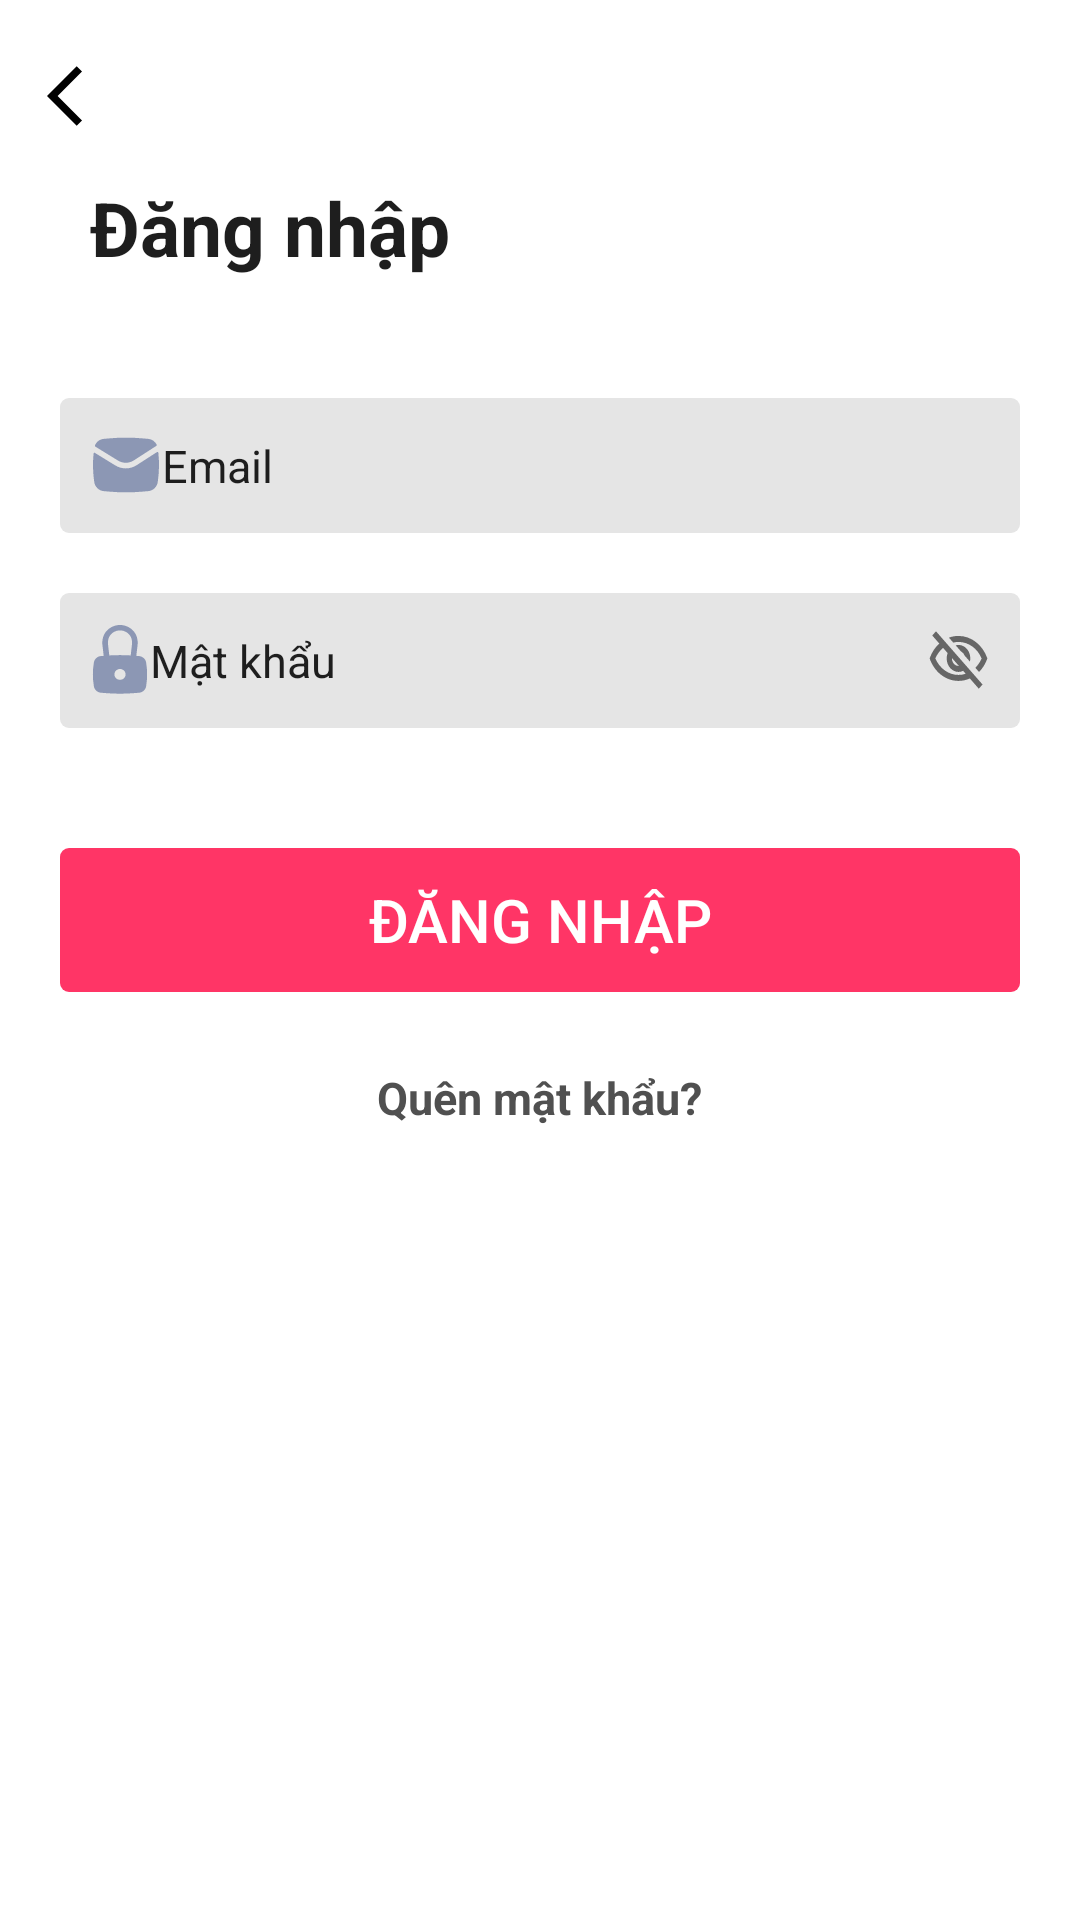

This screen was rendered from an Android layout file. Write that file and the resources it references.
<!-- AndroidManifest.xml: application theme Theme.DeAnNhom -->
<!-- res/layout/activity_sign_in.xml -->
<?xml version="1.0" encoding="utf-8"?>
<LinearLayout xmlns:android="http://schemas.android.com/apk/res/android"
    xmlns:app="http://schemas.android.com/apk/res-auto"
    xmlns:tools="http://schemas.android.com/tools"
    android:layout_width="match_parent"
    android:layout_height="match_parent"
    tools:context=".SignUpActivity"
    android:background="@color/white"
    android:orientation="vertical"
    android:padding="10dp">

    <LinearLayout
        android:layout_width="match_parent"
        android:layout_height="wrap_content"
        >
        <ImageButton
            android:id="@+id/backButton"
            android:layout_width="35dp"
            android:layout_height="match_parent"
            android:layout_gravity="center"
            android:backgroundTint="@color/white"
            android:src="@drawable/ic_back_arrow" />
    </LinearLayout>

    <TextView
        android:layout_width="match_parent"
        android:layout_height="wrap_content"
        android:textSize="25dp"
        android:textAllCaps="false"
        android:textStyle="bold"
        android:text="Đăng nhập"
        android:textColor="@color/textPrimaryColor"
        android:layout_marginTop="5dp"
        android:layout_marginBottom="30dp"
        android:paddingLeft="20dp"
        />

    <EditText
        android:id="@+id/emailEditText"
        android:layout_width="match_parent"
        android:layout_height="45dp"
        android:backgroundTint="@color/buttonTextSubColor"
        android:textColor="@color/textPrimaryColor"
        android:textColorHint="@color/textPrimaryColor"
        android:padding="10dp"
        android:hint="Email"
        android:layout_margin="10dp"
        android:background="@drawable/drawable_r10dp"
        android:drawableLeft="@drawable/ic_mail"
        android:textSize="15sp"/>

    <EditText
        android:id="@+id/passwordEditText"
        android:layout_width="match_parent"
        android:layout_height="45dp"
        android:hint="Mật khẩu"
        android:backgroundTint="@color/buttonTextSubColor"
        android:textColor="@color/textPrimaryColor"
        android:textColorHint="@color/textPrimaryColor"
        android:padding="10dp"
        android:textSize="15sp"
        android:layout_margin="10dp"
        android:background="@drawable/drawable_r10dp"
        android:drawableRight="@drawable/ic_hide_password"
        android:drawableLeft="@drawable/ic_lock"
        android:inputType="textPassword"
        >
    </EditText>


    <Button
        android:id="@+id/signInButton"
        android:layout_width="match_parent"
        android:layout_height="wrap_content"
        android:background="@drawable/drawable_r10dp"
        android:backgroundTint="@color/primaryColor"
        android:layout_marginLeft="10dp"
        android:layout_marginRight="10dp"
        android:layout_marginBottom="10dp"
        android:layout_marginTop="30dp"
        android:text="ĐĂNG NHẬP"
        android:textAllCaps="false"
        android:textColor="@color/white"
        android:textSize="20dp" />

    <TextView
        android:layout_width="wrap_content"
        android:layout_height="wrap_content"
        android:layout_marginTop="10dp"
        android:gravity="center"
        android:layout_gravity="center"
        android:paddingLeft="20dp"
        android:paddingTop="5dp"
        android:paddingRight="20dp"
        android:paddingBottom="5dp"
        android:text="Quên mật khẩu?"
        android:textColor="@color/textSubColor"
        android:textAlignment="center"
        android:textSize="15dp"
        android:textStyle="bold" />


</LinearLayout>
<!-- resources referenced by this layout -->
<resources>
  <color name="buttonTextSubColor">#E5E5E5</color>
  <color name="primaryColor">@color/pink</color>
  <color name="textPrimaryColor">@color/black</color>
  <color name="textSubColor">@color/greyPrimary</color>
  <color name="white">#FFFFFF</color>
  <!-- drawable drawable_r10dp (drawable) -->
  <?xml version="1.0" encoding="utf-8"?>
  <shape xmlns:android="http://schemas.android.com/apk/res/android"
      android:shape="rectangle">
      <corners android:radius="3dp"/>
      <padding
          android:bottom="0dp"
          android:left="0dp"
          android:right="0dp"
          android:top="0dp" />
  </shape>
  <!-- drawable ic_back_arrow (drawable) -->
  <vector android:height="24dp" android:tint="#000000"
      android:viewportHeight="24" android:viewportWidth="24"
      android:width="24dp" xmlns:android="http://schemas.android.com/apk/res/android">
      <path android:fillColor="@color/greySub" android:pathData="M11.67,3.87L9.9,2.1 0,12l9.9,9.9 1.77,-1.77L3.54,12z"/>
  </vector>
  <!-- drawable ic_mail (drawable) -->
  <vector xmlns:android="http://schemas.android.com/apk/res/android"
      android:width="24dp"
      android:height="20dp"
      android:viewportWidth="24"
      android:viewportHeight="20">
    <path
        android:pathData="M6.347,1.134C10.109,0.794 13.892,0.794 17.653,1.134L19.465,1.298C20.672,1.408 21.705,2.157 22.24,3.23C22.309,3.367 22.258,3.533 22.131,3.614L14.612,8.463C13,9.503 10.966,9.525 9.333,8.519L1.764,3.86C1.642,3.785 1.585,3.63 1.641,3.494C2.13,2.282 3.232,1.416 4.535,1.298L6.347,1.134Z"
        android:fillColor="#8C97B4"/>
    <path
        android:pathData="M1.634,5.958C1.447,5.843 1.208,5.967 1.187,6.192C0.882,9.337 0.956,12.511 1.408,15.641C1.646,17.292 2.939,18.557 4.535,18.701L6.347,18.865C10.109,19.206 13.892,19.206 17.653,18.865L19.465,18.701C21.061,18.557 22.354,17.292 22.592,15.641C23.057,12.42 23.122,9.152 22.786,5.918C22.762,5.691 22.519,5.569 22.333,5.689L15.56,10.057C13.378,11.464 10.627,11.493 8.418,10.134L1.634,5.958Z"
        android:fillColor="#8C97B4"/>
  </vector>
  <style name="Theme.DeAnNhom" parent="Theme.AppCompat.DayNight">
          
          <item name="colorPrimary">@color/white</item>
          <item name="colorPrimaryDark">@color/white</item>
          <item name="colorAccent">@color/teal_200</item>
          <item name="android:statusBarColor">#121212</item>
          <item name="android:actionBarStyle">@style/BaseActionBar</item>
          
      </style>
  <color name="pink">#FF3566</color>
  <color name="black">#1E1E1E</color>
  <color name="greyPrimary">#505050</color>
  <color name="greySub">#A0A0A0</color>
  <color name="teal_200">#FF03DAC5</color>
  <style name="BaseActionBar" parent="@android:style/Widget.Holo.Light.ActionBar">
          <item name="android:background">#FFFFFF</item>
      </style>
</resources>
